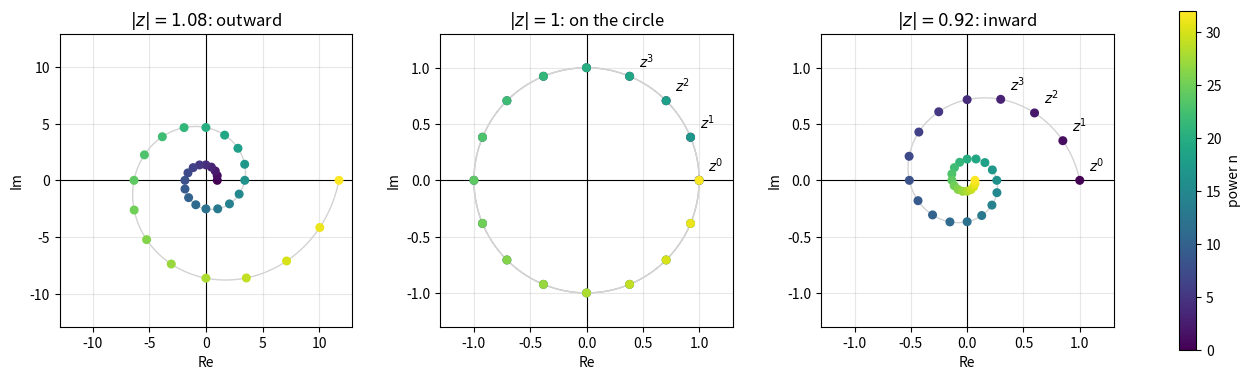
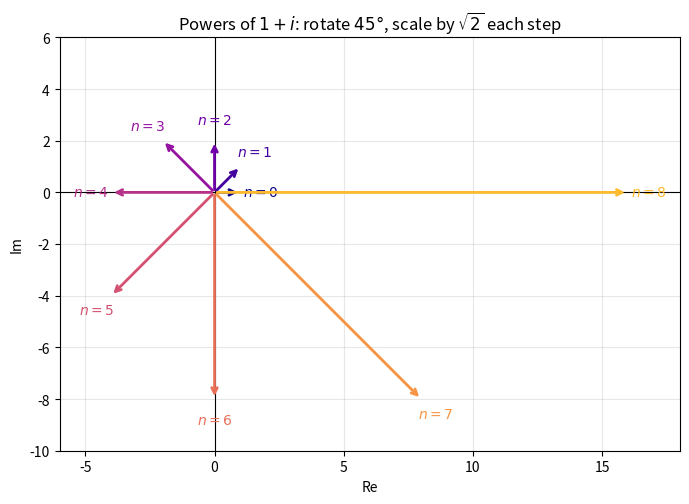
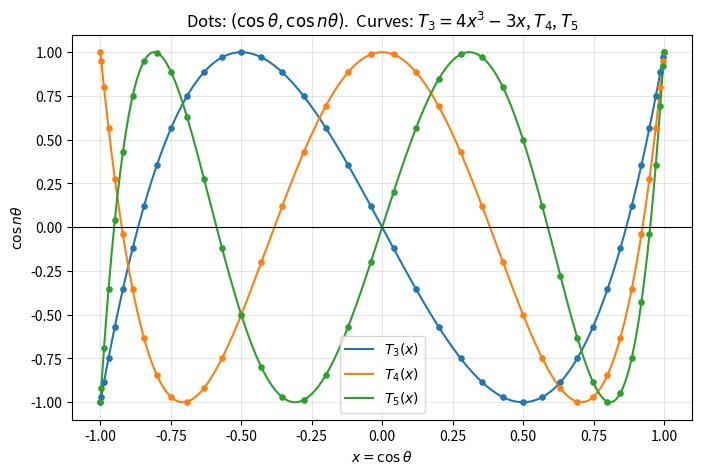
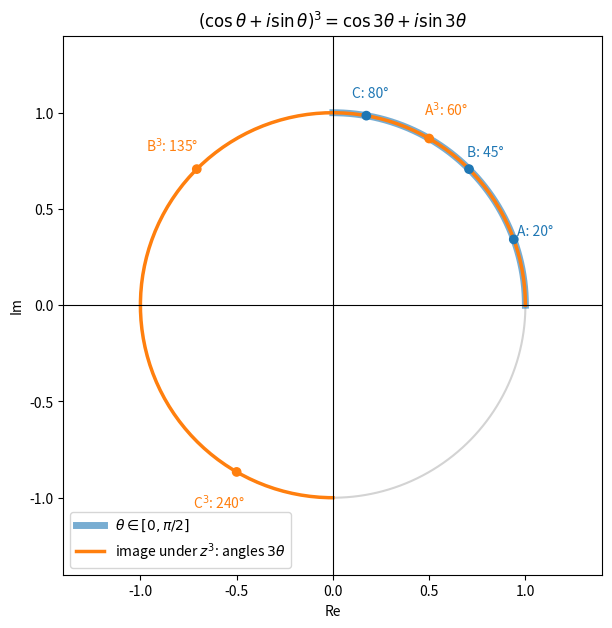

Write Python code to recreate these figures, in order.
import cmath
import math


def power_de_moivre(z, n):
    r, theta = cmath.polar(z)
    return cmath.rect(r ** n, n * theta)


for z, n in [(1 + 1j, 20), (1 - math.sqrt(3) * 1j, 7), (math.sqrt(3) + 1j, -4), (0.9 + 0.3j, 50)]:
    via_polar = power_de_moivre(z, n)
    via_python = z ** n
    print(f"({z:.4f})^{n:>3}:  De Moivre {via_polar:.6f}   z**n {via_python:.6f}   "
          f"agree {abs(via_polar - via_python) < 1e-9 * max(1, abs(via_python))}")

print("\nexpected Ex 2:", complex(64, -64 * math.sqrt(3)), "  Ex 3:", complex(-1 / 32, -math.sqrt(3) / 32))

import sympy as sp

print("(1 + i)^20       =", sp.expand((1 + sp.I) ** 20))
print("(1 - sqrt3 i)^7  =", sp.expand((1 - sp.sqrt(3) * sp.I) ** 7))
print("(sqrt3 + i)^-4   =", sp.simplify(sp.expand(sp.radsimp((sp.sqrt(3) + sp.I) ** -4))))

theta = sp.symbols("theta", real=True)
n = sp.symbols("n", integer=True)
print("\n(e^{i theta})^n  =", sp.powsimp(sp.exp(sp.I * theta) ** n))

import sympy as sp

theta = sp.symbols("theta", real=True)
c, s = sp.symbols("c s", real=True)   # stand-ins for cos(theta), sin(theta)

for n in [2, 3, 4, 5]:
    expansion = sp.expand((c + sp.I * s) ** n)
    cos_n = sp.re(expansion)
    sin_n = sp.im(expansion)
    cos_n_in_c = sp.expand(cos_n.subs(s**2, 1 - c**2))
    # verify: rewrite the difference in exponentials, where it must cancel to exactly 0
    cos_difference = cos_n.subs({c: sp.cos(theta), s: sp.sin(theta)}) - sp.cos(n * theta)
    sin_difference = sin_n.subs({c: sp.cos(theta), s: sp.sin(theta)}) - sp.sin(n * theta)
    cos_ok = sp.expand(cos_difference.rewrite(sp.exp)) == 0
    sin_ok = sp.expand(sin_difference.rewrite(sp.exp)) == 0
    print(f"n = {n}")
    print(f"   cos {n}θ = {cos_n}   =   {cos_n_in_c}   (verified: {cos_ok})")
    print(f"   sin {n}θ = {sin_n}   (verified: {sin_ok})")

import sympy as sp

c, s = sp.symbols("c s", real=True)
for n in range(1, 7):
    from_de_moivre = sp.expand(sp.re(sp.expand((c + sp.I * s) ** n)).subs(s**2, 1 - c**2))
    chebyshev = sp.expand(sp.chebyshevt(n, c))
    print(f"T_{n}(c) = {str(chebyshev):<36} matches De Moivre: {sp.simplify(from_de_moivre - chebyshev) == 0}")

import sympy as sp
from sympy.simplify.fu import TR7, TR8


def linearise(expression):
    previous = None
    while previous != expression:
        previous = expression
        expression = sp.expand(TR8(TR7(expression)))
    return expression


theta = sp.symbols("theta", real=True)
for expression in [sp.cos(theta) ** 3, sp.sin(theta) ** 4, sp.cos(theta) ** 5, sp.sin(theta) ** 2 * sp.cos(theta) ** 2]:
    linear = linearise(expression)
    integral = sp.integrate(expression, (theta, 0, 2 * sp.pi))
    print(f"{str(expression):<28} = {str(linear):<52}  integral over [0, 2pi] = {integral}")

import matplotlib.pyplot as plt
import numpy as np

angle = np.pi / 8
cases = [(1.08, "$|z| = 1.08$: outward"), (1.0, "$|z| = 1$: on the circle"), (0.92, "$|z| = 0.92$: inward")]
n_values = np.arange(0, 33)

fig, axes = plt.subplots(1, 3, figsize=(17, 5.5))
fig.subplots_adjust(wspace=0.3)
for ax, (modulus, title) in zip(axes, cases):
    z = modulus * np.exp(1j * angle)
    powers = z ** n_values
    smooth_n = np.linspace(0, n_values[-1], 800)
    spiral = z ** smooth_n   # principal power: r^t e^{i t angle}, the logarithmic spiral through the points
    ax.plot(spiral.real, spiral.imag, color="lightgray", linewidth=1)
    points = ax.scatter(powers.real, powers.imag, c=n_values, cmap="viridis", s=30, zorder=3)
    if modulus <= 1:   # in the outward spiral the first powers are too crowded to label
        for n in [0, 1, 2, 3]:
            ax.text(powers[n].real + 0.08, powers[n].imag + 0.08, f"$z^{n}$", fontsize=10)
    limit = max(1.3, 1.1 * np.max(np.abs(powers)))
    ax.axhline(0, color="black", linewidth=0.8)
    ax.axvline(0, color="black", linewidth=0.8)
    ax.set_xlim(-limit, limit)
    ax.set_ylim(-limit, limit)
    ax.set_aspect("equal")
    ax.set_title(title)
    ax.set_xlabel("Re")
    ax.set_ylabel("Im")
    ax.grid(True, alpha=0.3)
fig.colorbar(points, ax=axes, shrink=0.8, label="power n")
plt.show()

import matplotlib.pyplot as plt
import numpy as np

z = 1 + 1j
fig, ax = plt.subplots(figsize=(8, 8))
colors = plt.cm.plasma(np.linspace(0, 0.85, 9))
for n in range(9):
    power = z ** n
    ax.annotate("", xy=(power.real, power.imag), xytext=(0, 0),
                arrowprops=dict(arrowstyle="->", color=colors[n], linewidth=2))
    offset = 0.8 * power / abs(power)
    ax.text(power.real + offset.real, power.imag + offset.imag, f"$n={n}$",
            color=colors[n], fontsize=10, ha="center", va="center")
    print(f"(1+i)^{n} = {complex(round(power.real), round(power.imag))}")

ax.axhline(0, color="black", linewidth=0.8)
ax.axvline(0, color="black", linewidth=0.8)
ax.set_xlim(-6, 18)
ax.set_ylim(-10, 6)
ax.set_aspect("equal")
ax.set_title("Powers of $1 + i$: rotate $45°$, scale by $\\sqrt{2}$ each step")
ax.set_xlabel("Re")
ax.set_ylabel("Im")
ax.grid(True, alpha=0.3)
plt.show()

import matplotlib.pyplot as plt
import numpy as np

theta = np.linspace(0, np.pi, 40)
x = np.linspace(-1, 1, 400)
chebyshev = {3: 4 * x**3 - 3 * x, 4: 8 * x**4 - 8 * x**2 + 1, 5: 16 * x**5 - 20 * x**3 + 5 * x}

plt.figure(figsize=(8, 5))
for n, polynomial in chebyshev.items():
    line, = plt.plot(x, polynomial, label=f"$T_{n}(x)$")
    plt.scatter(np.cos(theta), np.cos(n * theta), s=14, color=line.get_color(), zorder=3)
plt.axhline(0, color="black", linewidth=0.8)
plt.xlabel("$x = \\cos\\theta$")
plt.ylabel("$\\cos n\\theta$")
plt.title("Dots: $(\\cos\\theta, \\cos n\\theta)$.  Curves: $T_3 = 4x^3 - 3x$, $T_4$, $T_5$")
plt.grid(True, alpha=0.3)
plt.legend()
plt.show()

import matplotlib.pyplot as plt
import numpy as np

thetas = np.linspace(0, np.pi / 2, 200)
arc = np.exp(1j * thetas)
cubed = arc ** 3
marked = np.exp(1j * np.array([np.pi / 9, np.pi / 4, 4 * np.pi / 9]))

fig, ax = plt.subplots(figsize=(7, 7))
circle = np.exp(1j * np.linspace(0, 2 * np.pi, 400))
ax.plot(circle.real, circle.imag, color="lightgray")
ax.plot(arc.real, arc.imag, color="tab:blue", linewidth=5, alpha=0.6, label="$\\theta \\in [0, \\pi/2]$")
ax.plot(cubed.real, cubed.imag, color="tab:orange", linewidth=2.5, label="image under $z^3$: angles $3\\theta$")
for point, symbol in zip(marked, ["A", "B", "C"]):
    image = point ** 3
    degrees = round(np.degrees(np.angle(point)))
    ax.scatter([point.real, image.real], [point.imag, image.imag], color=["tab:blue", "tab:orange"], zorder=3)
    ax.text(1.12 * point.real, 1.12 * point.imag, f"{symbol}: {degrees}°", color="tab:blue", ha="center", va="center")
    ax.text(1.18 * image.real, 1.18 * image.imag, f"{symbol}$^3$: {3 * degrees}°", color="tab:orange", ha="center", va="center")

ax.axhline(0, color="black", linewidth=0.8)
ax.axvline(0, color="black", linewidth=0.8)
ax.set_xlim(-1.4, 1.4)
ax.set_ylim(-1.4, 1.4)
ax.set_aspect("equal")
ax.set_title("$(\\cos\\theta + i\\sin\\theta)^3 = \\cos 3\\theta + i \\sin 3\\theta$")
ax.set_xlabel("Re")
ax.set_ylabel("Im")
ax.legend(loc="lower left")
plt.show()

import cmath
import math

import sympy as sp

print("Ex 1:", (math.sqrt(3) + 1j) ** 6, (-1 + 1j) ** 10)
print("Ex 2:", cmath.rect(1, math.pi / 12) ** -6)
z = 0.95 * cmath.exp(1j * math.pi / 5)
print("Ex 4:", z ** 5, z ** 10)

theta = sp.symbols("theta", real=True)
x = sp.symbols("x")
sin5_candidate = 16 * sp.sin(theta) ** 5 - 20 * sp.sin(theta) ** 3 + 5 * sp.sin(theta)
print("Ex 5: difference in exponential form =", sp.expand((sp.sin(5 * theta) - sin5_candidate).rewrite(sp.exp)))
print("Ex 6:", sp.simplify(sp.cos(theta) ** 4 - (sp.cos(4 * theta) + 4 * sp.cos(2 * theta) + 3) / 8),
      sp.integrate(sp.cos(theta) ** 4, (theta, 0, sp.pi)))

real_n = [n for n in range(1, 25) if abs(((math.sqrt(3) + 1j) ** n).imag) < 1e-9 * 2 ** n]
imaginary_n = [n for n in range(1, 25) if abs(((math.sqrt(3) + 1j) ** n).real) < 1e-9 * 2 ** n]
print("Ex 7: real for n =", real_n, " imaginary for n =", imaginary_n, " (sqrt3+i)^12 =", sp.expand((sp.sqrt(3) + sp.I) ** 12))

t = sp.tan(theta)
print("Ex 8:", sp.simplify(sp.expand_trig(sp.tan(3 * theta)) - (3 * t - t**3) / (1 - 3 * t**2)))

n, angle = 6, 0.7
left = sum(math.comb(n, k) * math.cos(k * angle) for k in range(n + 1))
right = 2 ** n * math.cos(angle / 2) ** n * math.cos(n * angle / 2)
print("Ex 9:", left, right, math.isclose(left, right))
